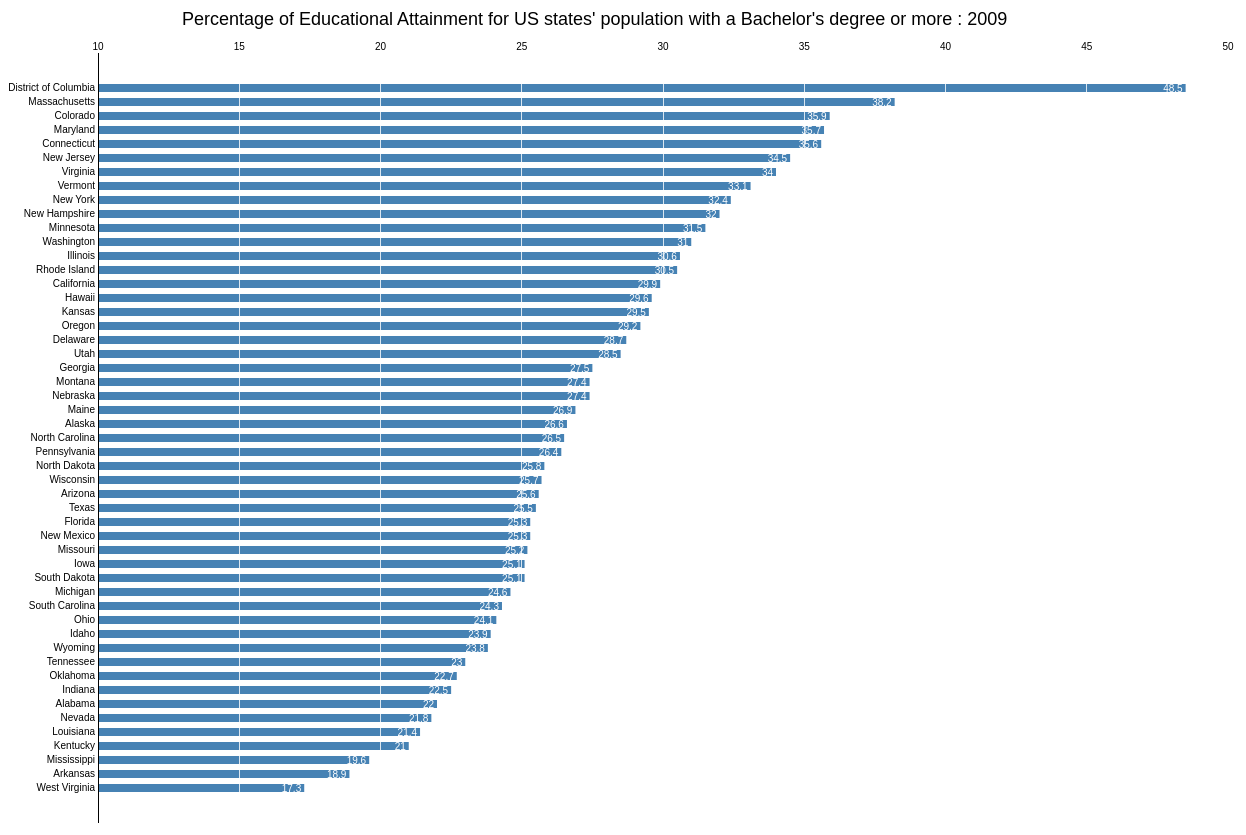
D3 v3 page, settled after 480 driven frames (8 s of simulated time); the page loaded 1 data file(s).



var m = [130, 30, 30, 90],
    w = 1250- m[1] - m[3],
    h = 930 - m[0] - m[2];

var format = d3.format(",.0f");

var x = d3.scale.linear().range([0, w]),
    y = d3.scale.ordinal().rangeRoundBands([0, h], .4);

var xAxis = d3.svg.axis().scale(x).orient("top").tickSize(-h),
    yAxis = d3.svg.axis().scale(y).orient("left").tickSize(0);

var svg = d3.select("body").append("svg")
    .attr("width", w + m[1] + m[3])
    .attr("height", h + m[0] + m[2])
  .append("g")
    .attr("transform", "translate(" + m[3] + "," + m[0] + ")");

d3.csv("bachelor.csv", function(error, data) {
  if (error) throw error;

  // Parse numbers, and sort by value.
  data.forEach(function(d) { d.value = +d.value; });
  data.sort(function(a, b) { return b.value - a.value; });

  // Set the scale domain.
  x.domain([10, 50]);
  y.domain(data.map(function(d) { return d.name; }));



  var bar = svg.selectAll("g.bar")
      .data(data)
    .enter().append("g")
      .attr("class", "bar")
      .attr("transform", function(d) { return "translate(0," + y(d.name) + ")"; });

  bar.append("rect")
      .attr("width", function(d) { return x(d.value); })
      .attr("height", y.rangeBand());

  bar.append("text")
      .attr("class", "value")
      .attr("x", function(d) { return x(d.value); })
      .attr("y", y.rangeBand() / 2)
      .attr("dx", -3)
      .attr("dy", ".35em")
      .attr("text-anchor", "end")
      .text(function(d) { return d.value; });

  svg.append("g")
      .attr("class", "x axis")
      .call(xAxis);

  svg.append("g")
      .attr("class", "y axis")
      .call(yAxis);
});



### data: bachelor.csv
name, value
Alabama, 22.0
Alaska, 26.6
Arizona, 25.6
Arkansas, 18.9
California, 29.9
Colorado, 35.9
Connecticut, 35.6
Delaware, 28.7
District of Columbia, 48.5
Florida, 25.3
Georgia, 27.5
Hawaii, 29.6
Idaho, 23.9
Illinois, 30.6
Indiana, 22.5
Iowa, 25.1
Kansas, 29.5
Kentucky, 21.0
Louisiana, 21.4
Maine, 26.9
Maryland, 35.7
Massachusetts, 38.2
Michigan, 24.6
Minnesota, 31.5
Mississippi, 19.6
Missouri, 25.2
Montana, 27.4
Nebraska, 27.4
Nevada, 21.8
New Hampshire, 32.0
New Jersey, 34.5
New Mexico, 25.3
New York, 32.4
North Carolina, 26.5
North Dakota, 25.8
Ohio, 24.1
Oklahoma, 22.7
Oregon, 29.2
Pennsylvania, 26.4
Rhode Island, 30.5
South Carolina, 24.3
South Dakota, 25.1
Tennessee, 23.0
Texas, 25.5
Utah, 28.5
Vermont, 33.1
Virginia, 34.0
Washington, 31.0
West Virginia, 17.3
Wisconsin, 25.7
Wyoming, 23.8